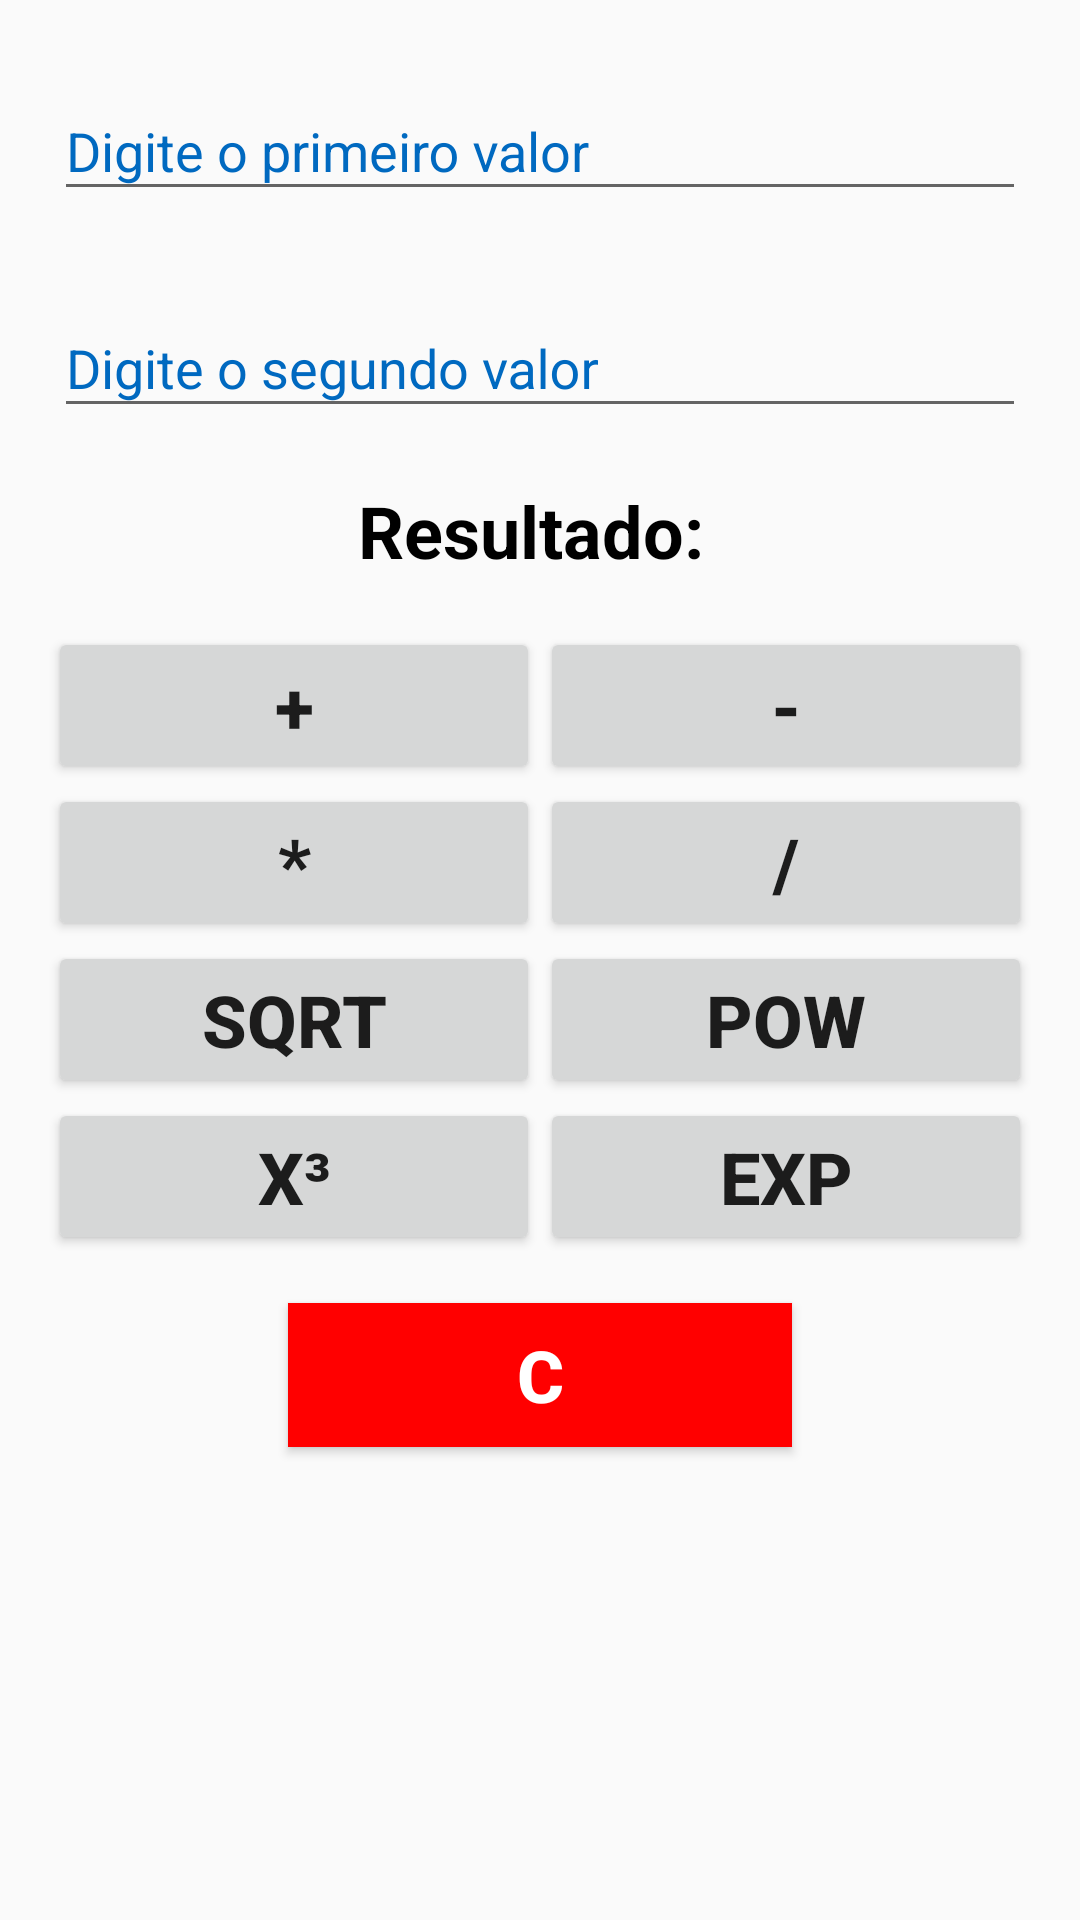

Android layout source for this screen:
<!-- AndroidManifest.xml: application theme AppTheme.NoActionBar -->
<!-- res/layout/fragment_calculadora.xml -->
<?xml version="1.0" encoding="utf-8"?>
<androidx.constraintlayout.widget.ConstraintLayout xmlns:android="http://schemas.android.com/apk/res/android"
    xmlns:app="http://schemas.android.com/apk/res-auto"
    xmlns:tools="http://schemas.android.com/tools"
    android:layout_width="match_parent"
    android:layout_height="match_parent"
    android:layout_gravity="center"
    tools:context=".fragments.CalculadoraFrag">

    <com.google.android.material.textfield.TextInputLayout
        android:id="@+id/first_number_input"
        style="@style/TextInputLabel"
        android:layout_width="0dp"
        android:layout_height="wrap_content"
        android:layout_marginStart="16dp"
        android:layout_marginTop="16dp"
        android:layout_marginEnd="16dp"
        android:padding="2dp"
        app:layout_constraintEnd_toEndOf="parent"
        app:layout_constraintStart_toStartOf="parent"
        app:layout_constraintTop_toTopOf="parent">

        <EditText
            android:id="@+id/fisrt_number_text"
            android:layout_width="match_parent"
            android:layout_height="wrap_content"
            android:layout_marginTop="30dp"
            android:hint="Digite o primeiro valor"
            android:inputType="number"
            android:singleLine="true"
            android:textColor="@color/black"
            android:textColorHint="@color/gray"
            android:textSize="18sp" />
    </com.google.android.material.textfield.TextInputLayout>

    <com.google.android.material.textfield.TextInputLayout
        android:id="@+id/second_number_input"
        style="@style/TextInputLabel"
        android:layout_width="0dp"
        android:layout_height="wrap_content"
        android:layout_marginStart="16dp"
        android:layout_marginTop="16dp"
        android:layout_marginEnd="16dp"
        android:padding="2dp"
        app:layout_constraintEnd_toEndOf="parent"
        app:layout_constraintStart_toStartOf="parent"
        app:layout_constraintTop_toBottomOf="@id/first_number_input">

        <EditText
            android:id="@+id/second_number_text"
            android:layout_width="match_parent"
            android:layout_height="wrap_content"
            android:layout_marginTop="30dp"
            android:hint="Digite o segundo valor"
            android:inputType="number"
            android:singleLine="true"
            android:textColor="@color/black"
            android:textColorHint="@color/gray"
            android:textSize="18sp" />

    </com.google.android.material.textfield.TextInputLayout>

    <TextView
        android:id="@+id/result_txt"
        android:layout_width="wrap_content"
        android:layout_height="wrap_content"
        android:layout_marginTop="16dp"
        android:text="Resultado: "
        android:textColor="@color/black"
        android:textSize="24sp"
        android:textStyle="bold"
        app:layout_constraintEnd_toEndOf="parent"
        app:layout_constraintStart_toStartOf="parent"
        app:layout_constraintTop_toBottomOf="@id/second_number_input" />


    <LinearLayout
        android:id="@+id/linearLayout2"
        android:layout_width="0dp"
        android:layout_height="wrap_content"
        android:layout_marginStart="16dp"
        android:layout_marginTop="16dp"
        android:layout_marginEnd="16dp"
        android:orientation="vertical"
        app:layout_constraintEnd_toEndOf="parent"
        app:layout_constraintStart_toStartOf="parent"
        app:layout_constraintTop_toBottomOf="@id/result_txt">

        <LinearLayout
            android:layout_width="match_parent"
            android:layout_height="wrap_content"
            android:layout_gravity="center"
            android:gravity="center"
            android:orientation="horizontal">

            <Button
                android:id="@+id/btn_soma"
                android:layout_width="wrap_content"
                android:layout_height="wrap_content"
                android:layout_weight="1"
                android:text="+"
                android:textAlignment="center"
                android:textSize="24sp"
                android:textStyle="bold" />

            <Button
                android:id="@+id/btn_sub"
                android:layout_width="wrap_content"
                android:layout_height="wrap_content"
                android:layout_weight="1"
                android:text="-"
                android:textAlignment="center"
                android:textSize="24sp"
                android:textStyle="bold" />

        </LinearLayout>

        <LinearLayout
            android:layout_width="match_parent"
            android:layout_height="wrap_content"
            android:layout_gravity="center"
            android:gravity="center"
            android:orientation="horizontal">

            <Button
                android:id="@+id/btn_mult"
                android:layout_width="wrap_content"
                android:layout_height="wrap_content"
                android:layout_weight="1"
                android:text="*"
                android:textAlignment="center"
                android:textSize="24sp"
                android:textStyle="bold" />

            <Button
                android:id="@+id/btn_div"
                android:layout_width="wrap_content"
                android:layout_height="wrap_content"
                android:layout_weight="1"
                android:text="/"
                android:textAlignment="center"
                android:textSize="24sp"
                android:textStyle="bold" />

        </LinearLayout>

        <LinearLayout
            android:layout_width="match_parent"
            android:layout_height="wrap_content"
            android:layout_gravity="center"
            android:gravity="center"
            android:orientation="horizontal">

            <Button
                android:id="@+id/btn_sqrt"
                android:layout_width="wrap_content"
                android:layout_height="wrap_content"
                android:layout_weight="1"
                android:text="sqrt"
                android:textAlignment="center"
                android:textSize="24sp"
                android:textStyle="bold" />

            <Button
                android:id="@+id/btn_pow"
                android:layout_width="wrap_content"
                android:layout_height="wrap_content"
                android:layout_weight="1"
                android:text="pow"
                android:textAlignment="center"
                android:textSize="24sp"
                android:textStyle="bold" />

        </LinearLayout>

        <LinearLayout
            android:layout_width="match_parent"
            android:layout_height="wrap_content"
            android:layout_gravity="center"
            android:gravity="center"
            android:orientation="horizontal">

            <Button
                android:id="@+id/btn_x3"
                android:layout_width="wrap_content"
                android:layout_height="wrap_content"
                android:layout_weight="1"
                android:text="X³"
                android:textAlignment="center"
                android:textSize="24sp"
                android:textStyle="bold" />

            <Button
                android:id="@+id/btn_exp"
                android:layout_width="wrap_content"
                android:layout_height="wrap_content"
                android:layout_weight="1"
                android:text="EXP"
                android:textAlignment="center"
                android:textSize="24sp"
                android:textStyle="bold" />

        </LinearLayout>

    </LinearLayout>

    <Button
        android:id="@+id/clear_btn"
        android:layout_width="0dp"
        android:layout_height="wrap_content"
        android:layout_marginStart="8dp"
        android:layout_marginTop="16dp"
        android:layout_marginEnd="8dp"
        android:background="@color/red"
        android:backgroundTint="@color/red"
        android:text="C"
        android:textColor="#FFFFFF"
        android:textSize="24sp"
        android:textStyle="bold"
        app:layout_constraintEnd_toStartOf="@+id/button3"
        app:layout_constraintStart_toEndOf="@+id/button2"
        app:layout_constraintTop_toBottomOf="@+id/linearLayout2" />

    <Button
        android:id="@+id/button2"
        android:layout_width="wrap_content"
        android:layout_height="wrap_content"
        android:layout_marginTop="16dp"
        android:elevation="0dp"
        android:background="@color/transparent"
        android:backgroundTint="@color/transparent"
        app:layout_constraintStart_toStartOf="parent"
        app:layout_constraintTop_toBottomOf="@+id/linearLayout2" />

    <Button
        android:id="@+id/button3"
        android:layout_width="wrap_content"
        android:layout_height="wrap_content"
        android:layout_marginTop="16dp"
        android:elevation="0dp"
        android:backgroundTint="@color/transparent"
        android:background="@color/transparent"
        app:layout_constraintEnd_toEndOf="parent"
        app:layout_constraintTop_toBottomOf="@+id/linearLayout2" />
</androidx.constraintlayout.widget.ConstraintLayout>
<!-- resources referenced by this layout -->
<resources>
  <color name="black">#000</color>
  <color name="gray">#cccccc</color>
  <color name="red">#f00</color>
  <color name="transparent">#0000</color>
  <style name="TextInputLabel" parent="TextAppearance.AppCompat">
          
          <item name="android:textColorHint">@color/primary_dark</item>
          <item name="android:textSize">20sp</item>
          
          <item name="colorAccent">@color/accent_color</item>
          <item name="colorControlNormal">@color/primary_dark</item>
          <item name="colorControlActivated">@color/accent_color</item>
      </style>
  <style name="AppTheme.NoActionBar" parent="AppTheme">
          <item name="windowActionBar">false</item>
          <item name="windowNoTitle">true</item>
  
      </style>
  <color name="primary_dark">#0069C0</color>
  <color name="accent_color">#F44336</color>
  <style name="AppTheme" parent="Theme.AppCompat.Light.DarkActionBar">
          
          <item name="colorPrimary">@color/primary</item>
          <item name="colorPrimaryDark">@color/primary_dark</item>
          <item name="colorAccent">@color/accent_color</item>
      </style>
  <color name="primary">#2196F3</color>
</resources>
